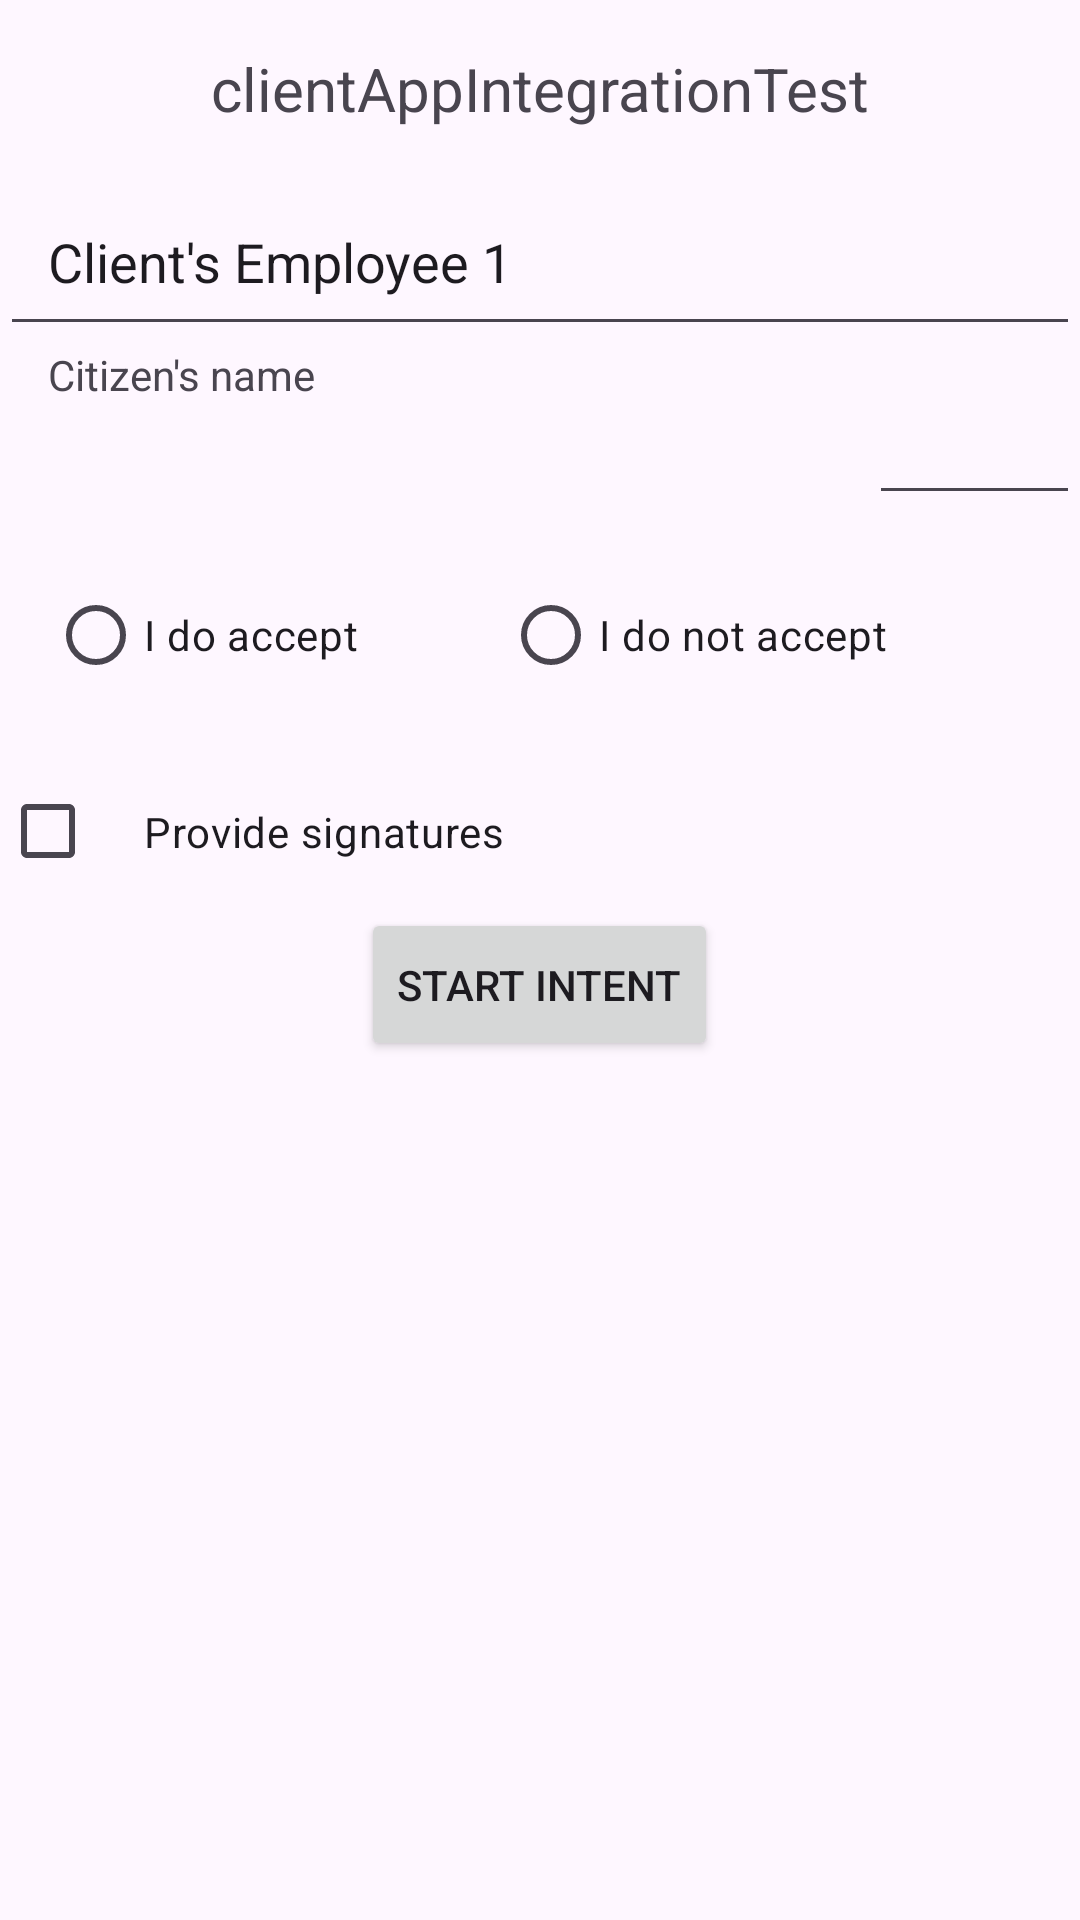

Layout XML and referenced resources for this Android screen:
<!-- AndroidManifest.xml: application theme Theme.ClientAppTestIntegration -->
<!-- res/layout/activity_main.xml -->
<?xml version="1.0" encoding="utf-8"?>
<RelativeLayout xmlns:android="http://schemas.android.com/apk/res/android"
    xmlns:tools="http://schemas.android.com/tools"
    android:layout_width="match_parent"
    android:layout_height="match_parent"
    tools:context=".MainActivity">

    
    <TextView
        android:id="@+id/titleTextView"
        android:layout_width="wrap_content"
        android:layout_height="wrap_content"
        android:text="clientAppIntegrationTest"
        android:textSize="20sp"
        android:layout_alignParentTop="true"
        android:layout_centerHorizontal="true"
        android:paddingTop="16dp"
        android:paddingBottom="16dp"/>

    
    <EditText
        android:id="@+id/employeeInput"
        android:layout_width="match_parent"
        android:layout_height="wrap_content"
        android:hint="Client's Employee 1"
        android:text="Client's Employee 1"
        android:layout_below="@id/titleTextView"
        android:padding="16dp"/>

    
    <TextView
        android:id="@+id/citizenNameLabel"
        android:layout_width="wrap_content"
        android:layout_height="wrap_content"
        android:text="Citizen's name"
        android:layout_below="@id/employeeInput"
        android:paddingStart="16dp"
        android:paddingEnd="16dp"/>

    <EditText
        android:id="@+id/citizenNameInput"
        android:layout_width="match_parent"
        android:layout_height="wrap_content"
        android:layout_below="@id/employeeInput"
        android:layout_toEndOf="@id/titleTextView"
        android:padding="16dp"/>

    
    <RadioGroup
        android:id="@+id/radioGroup"
        android:layout_width="match_parent"
        android:layout_height="wrap_content"
        android:layout_below="@id/citizenNameInput"
        android:orientation="horizontal"
        android:padding="16dp">

        <RadioButton
            android:id="@+id/acceptRadio"
            android:layout_width="wrap_content"
            android:layout_height="wrap_content"
            android:text="I do accept"
            android:layout_weight="1"/>

        <RadioButton
            android:id="@+id/declineRadio"
            android:layout_width="wrap_content"
            android:layout_height="wrap_content"
            android:text="I do not accept"
            android:layout_weight="1"/>
    </RadioGroup>

    
    <CheckBox
        android:id="@+id/signatureCheck"
        android:layout_width="wrap_content"
        android:layout_height="wrap_content"
        android:text="Provide signatures"
        android:layout_below="@id/radioGroup"
        android:padding="16dp"/>

    
    <Button
        android:id="@+id/startButton"
        android:layout_width="wrap_content"
        android:layout_height="wrap_content"
        android:text="Start Intent"
        android:layout_below="@id/signatureCheck"
        android:layout_centerHorizontal="true"
        android:paddingTop="16dp"
        android:paddingBottom="16dp"/>

</RelativeLayout>
<!-- resources referenced by this layout -->
<resources>
  <style name="Theme.ClientAppTestIntegration" parent="Base.Theme.ClientAppTestIntegration" />
  <style name="Base.Theme.ClientAppTestIntegration" parent="Theme.Material3.DayNight.NoActionBar">
          
          
      </style>
</resources>
